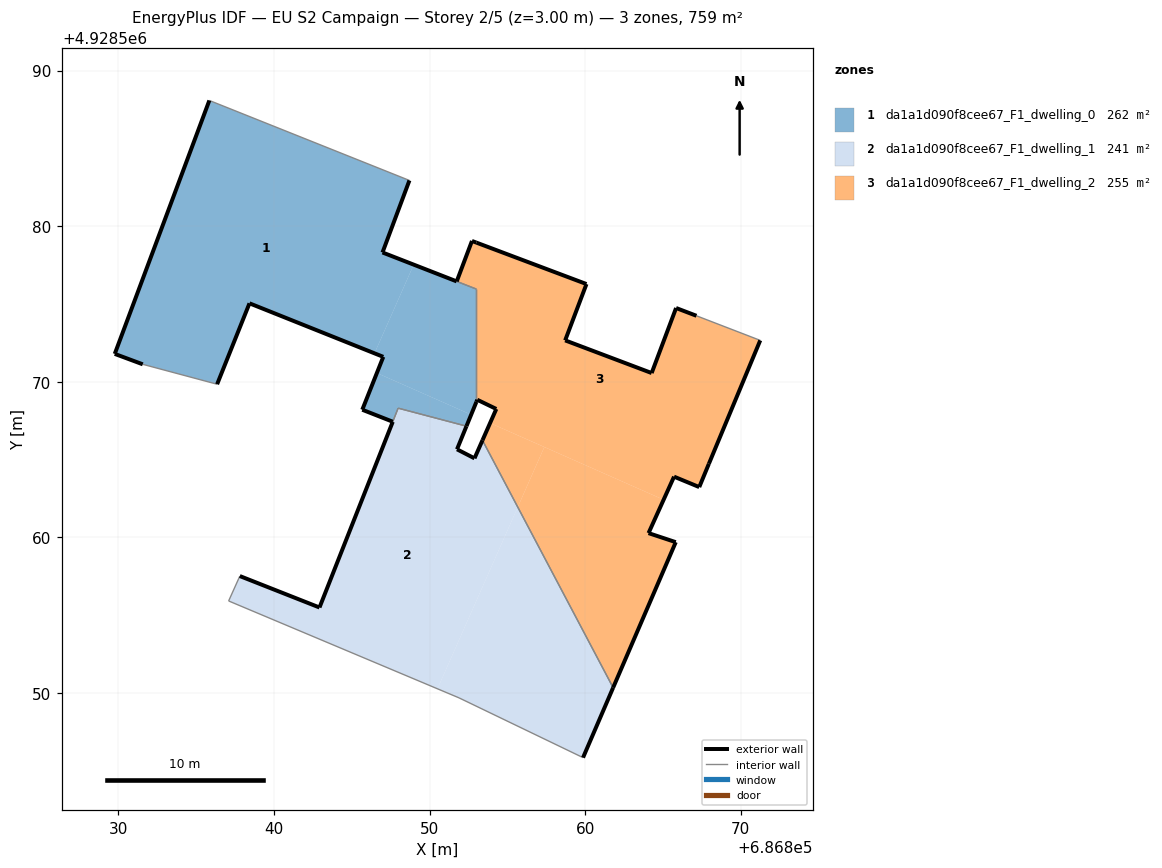
=== STOREY PLAN SPEC (per zone: floor XY polygon, exterior-wall plan segments, windows/doors) ===
zone 1: da1a1d090f8cee67_F1_dwelling_0  (262.2 m²)
  floor: (686852.37, 4928567.15) (686852.68, 4928567.89) (686846.61, 4928570.57) (686845.68, 4928568.20) (686847.64, 4928567.43) (686847.99, 4928568.30)
  floor: (686852.68, 4928567.89) (686853.01, 4928568.71) (686853.01, 4928575.96) (686848.98, 4928577.53) (686846.46, 4928571.83) (686847.03, 4928571.60) (686846.61, 4928570.57)
  floor: (686846.46, 4928571.83) (686848.98, 4928577.53) (686846.98, 4928578.31) (686848.71, 4928582.94) (686835.85, 4928588.08) (686829.77, 4928571.79) (686831.57, 4928571.12) (686836.35, 4928569.84) (686838.43, 4928575.04)
  exterior wall: (686853.01, 4928568.71) – (686852.37, 4928567.15)  [1.7 m]
  exterior wall: (686847.64, 4928567.43) – (686845.68, 4928568.20)  [2.1 m]
  exterior wall: (686845.68, 4928568.20) – (686847.03, 4928571.60)  [3.7 m]
  exterior wall: (686847.03, 4928571.60) – (686838.43, 4928575.04)  [9.3 m]
  exterior wall: (686838.43, 4928575.04) – (686836.35, 4928569.84)  [5.6 m]
  exterior wall: (686831.57, 4928571.12) – (686829.77, 4928571.79)  [1.9 m]
  exterior wall: (686829.77, 4928571.79) – (686835.85, 4928588.08)  [17.4 m]
  exterior wall: (686848.71, 4928582.94) – (686846.98, 4928578.31)  [4.9 m]
  exterior wall: (686846.98, 4928578.31) – (686851.74, 4928576.45)  [5.1 m]
  interior walls: 6
zone 2: da1a1d090f8cee67_F1_dwelling_1  (241.2 m²)
  floor: (686850.51, 4928550.27) (686855.67, 4928561.95) (686853.40, 4928566.24) (686852.89, 4928565.08) (686851.76, 4928565.66) (686852.37, 4928567.15) (686847.98, 4928568.30) (686842.93, 4928555.49) (686837.81, 4928557.51) (686837.09, 4928555.91)
  floor: (686859.87, 4928545.84) (686861.80, 4928550.34) (686855.67, 4928561.95) (686850.51, 4928550.27) (686851.90, 4928549.68)
  exterior wall: (686837.81, 4928557.51) – (686842.93, 4928555.49)  [5.5 m]
  exterior wall: (686842.93, 4928555.49) – (686847.64, 4928567.43)  [12.8 m]
  exterior wall: (686852.37, 4928567.15) – (686851.77, 4928565.66)  [1.6 m]
  exterior wall: (686851.77, 4928565.66) – (686852.89, 4928565.08)  [1.3 m]
  exterior wall: (686852.89, 4928565.08) – (686853.40, 4928566.24)  [1.3 m]
  exterior wall: (686861.80, 4928550.34) – (686859.87, 4928545.84)  [4.9 m]
  interior walls: 6
zone 3: da1a1d090f8cee67_F1_dwelling_2  (255.2 m²)
  floor: (686855.67, 4928561.95) (686857.38, 4928565.81) (686853.89, 4928567.35) (686853.40, 4928566.24)
  floor: (686861.80, 4928550.34) (686865.83, 4928559.69) (686864.08, 4928560.27) (686865.04, 4928562.42) (686857.38, 4928565.81) (686855.67, 4928561.95)
  floor: (686867.34, 4928563.23) (686867.96, 4928564.73) (686871.26, 4928572.66) (686867.16, 4928574.24) (686865.85, 4928574.74) (686864.28, 4928570.56) (686858.72, 4928572.66) (686860.09, 4928576.28) (686852.73, 4928579.05) (686851.75, 4928576.45) (686853.01, 4928575.96) (686853.01, 4928568.71) (686853.07, 4928568.84) (686854.29, 4928568.25) (686853.89, 4928567.35) (686865.04, 4928562.42) (686865.72, 4928563.90)
  exterior wall: (686864.28, 4928570.56) – (686865.85, 4928574.74)  [4.5 m]
  exterior wall: (686865.85, 4928574.74) – (686867.16, 4928574.24)  [1.4 m]
  exterior wall: (686871.26, 4928572.66) – (686867.96, 4928564.73)  [8.6 m]
  exterior wall: (686867.96, 4928564.73) – (686867.34, 4928563.23)  [1.6 m]
  exterior wall: (686867.34, 4928563.23) – (686865.72, 4928563.90)  [1.8 m]
  exterior wall: (686865.72, 4928563.90) – (686864.08, 4928560.27)  [4.0 m]
  exterior wall: (686864.08, 4928560.27) – (686865.83, 4928559.69)  [1.8 m]
  exterior wall: (686865.83, 4928559.69) – (686861.80, 4928550.34)  [10.2 m]
  exterior wall: (686853.40, 4928566.24) – (686854.29, 4928568.25)  [2.2 m]
  exterior wall: (686854.29, 4928568.25) – (686853.07, 4928568.84)  [1.4 m]
  exterior wall: (686853.07, 4928568.84) – (686853.01, 4928568.71)  [0.1 m]
  exterior wall: (686851.75, 4928576.45) – (686852.73, 4928579.05)  [2.8 m]
  exterior wall: (686852.73, 4928579.05) – (686853.01, 4928578.95)  [0.3 m]
  exterior wall: (686853.01, 4928578.95) – (686860.09, 4928576.28)  [7.6 m]
  exterior wall: (686860.09, 4928576.28) – (686858.72, 4928572.66)  [3.9 m]
  exterior wall: (686858.72, 4928572.66) – (686864.28, 4928570.56)  [5.9 m]
  interior walls: 4

=== DERIVED (storey summary) ===
Building: EU S2 Campaign
Storey: 2 of 5  (floor level z = 3.00 m)
Storey gross floor area: 758.5 m²
Zones on this storey: 3
  - da1a1d090f8cee67_F1_dwelling_0: floor 262.2 m²; exterior wall 51.7 m (155.0 m²); WWR 0.0%
  - da1a1d090f8cee67_F1_dwelling_1: floor 241.2 m²; exterior wall 27.4 m (82.1 m²); WWR 0.0%
  - da1a1d090f8cee67_F1_dwelling_2: floor 255.2 m²; exterior wall 58.0 m (174.0 m²); WWR 0.0%
Zone adjacency (shared interzone walls):
  - da1a1d090f8cee67_F1_dwelling_0 ↔ da1a1d090f8cee67_F1_dwelling_1
  - da1a1d090f8cee67_F1_dwelling_0 ↔ da1a1d090f8cee67_F1_dwelling_2
  - da1a1d090f8cee67_F1_dwelling_1 ↔ da1a1d090f8cee67_F1_dwelling_2